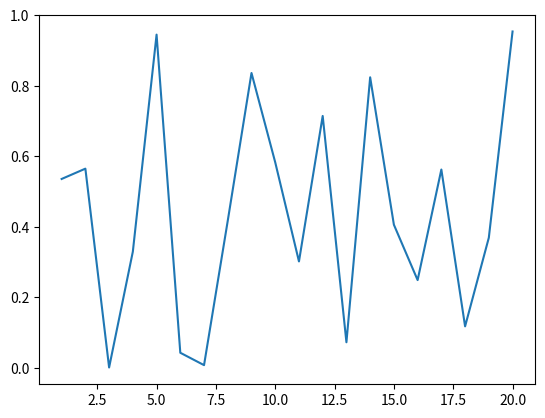

Here is the Python script that generated this plot:
import numpy as np 
import matplotlib.pyplot as plt


first_array= np.arange(1,21,1)

second_array = np.random.rand(20)

plt.plot(first_array,second_array)

plt.show()